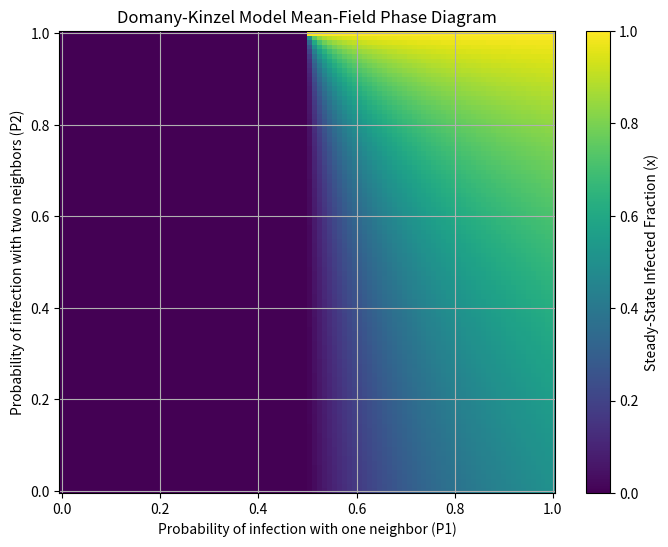

The script that saved this image:
import numpy as np
import matplotlib.pyplot as plt


def domany_kinzel_steady_state(p1, p2):
    """
    Calculates the steady-state fraction of infected sites
    for the Domany-Kinzel model using the mean-field equation.

    Args:
        p1 (float): Probability of infection with one infected neighbor.
        p2 (float): Probability of infection with two infected neighbors.

    Returns:
        float: The steady-state fraction of infected sites. Returns 0 if
               the epidemic dies out.
    """
    if (2 * p1 - p2) == 0:
        return 0

    # Calculate the non-trivial solution for x
    x = (2 * p1 - 1) / (2 * p1 - p2)

    # The steady-state fraction must be between 0 and 1.
    # The epidemic dies out if x is not positive.
    if x < 0 or x > 1:
        return 0

    # Check for the trivial solution x=0 (no infection)
    # The epidemic will only occur if the non-trivial solution is stable
    # which is true for p1 >= 0.5 according to the document
    if p1 < 0.5:
        return 0

    return x

if __name__ == "__main__":
    # Define the ranges for P1 and P2
    p1_values = np.linspace(0.0, 1.0, 100)
    p2_values = np.linspace(0.0, 1.0, 100)

    # Create a grid for P1 and P2
    P1, P2 = np.meshgrid(p1_values, p2_values)

    # Calculate the steady-state infection fraction for each combination of P1 and P2
    steady_state_fraction = np.zeros_like(P1)
    for i in range(P1.shape[0]):
        for j in range(P1.shape[1]):
            steady_state_fraction[i, j] = domany_kinzel_steady_state(P1[i, j], P2[i, j])

    # Plot the phase diagram
    plt.figure(figsize=(8, 6))
    plt.pcolormesh(P1, P2, steady_state_fraction, cmap='viridis')
    plt.colorbar(label='Steady-State Infected Fraction (x)')
    plt.xlabel('Probability of infection with one neighbor (P1)')
    plt.ylabel('Probability of infection with two neighbors (P2)')
    plt.title('Domany-Kinzel Model Mean-Field Phase Diagram')
    plt.grid(True)
    plt.show()